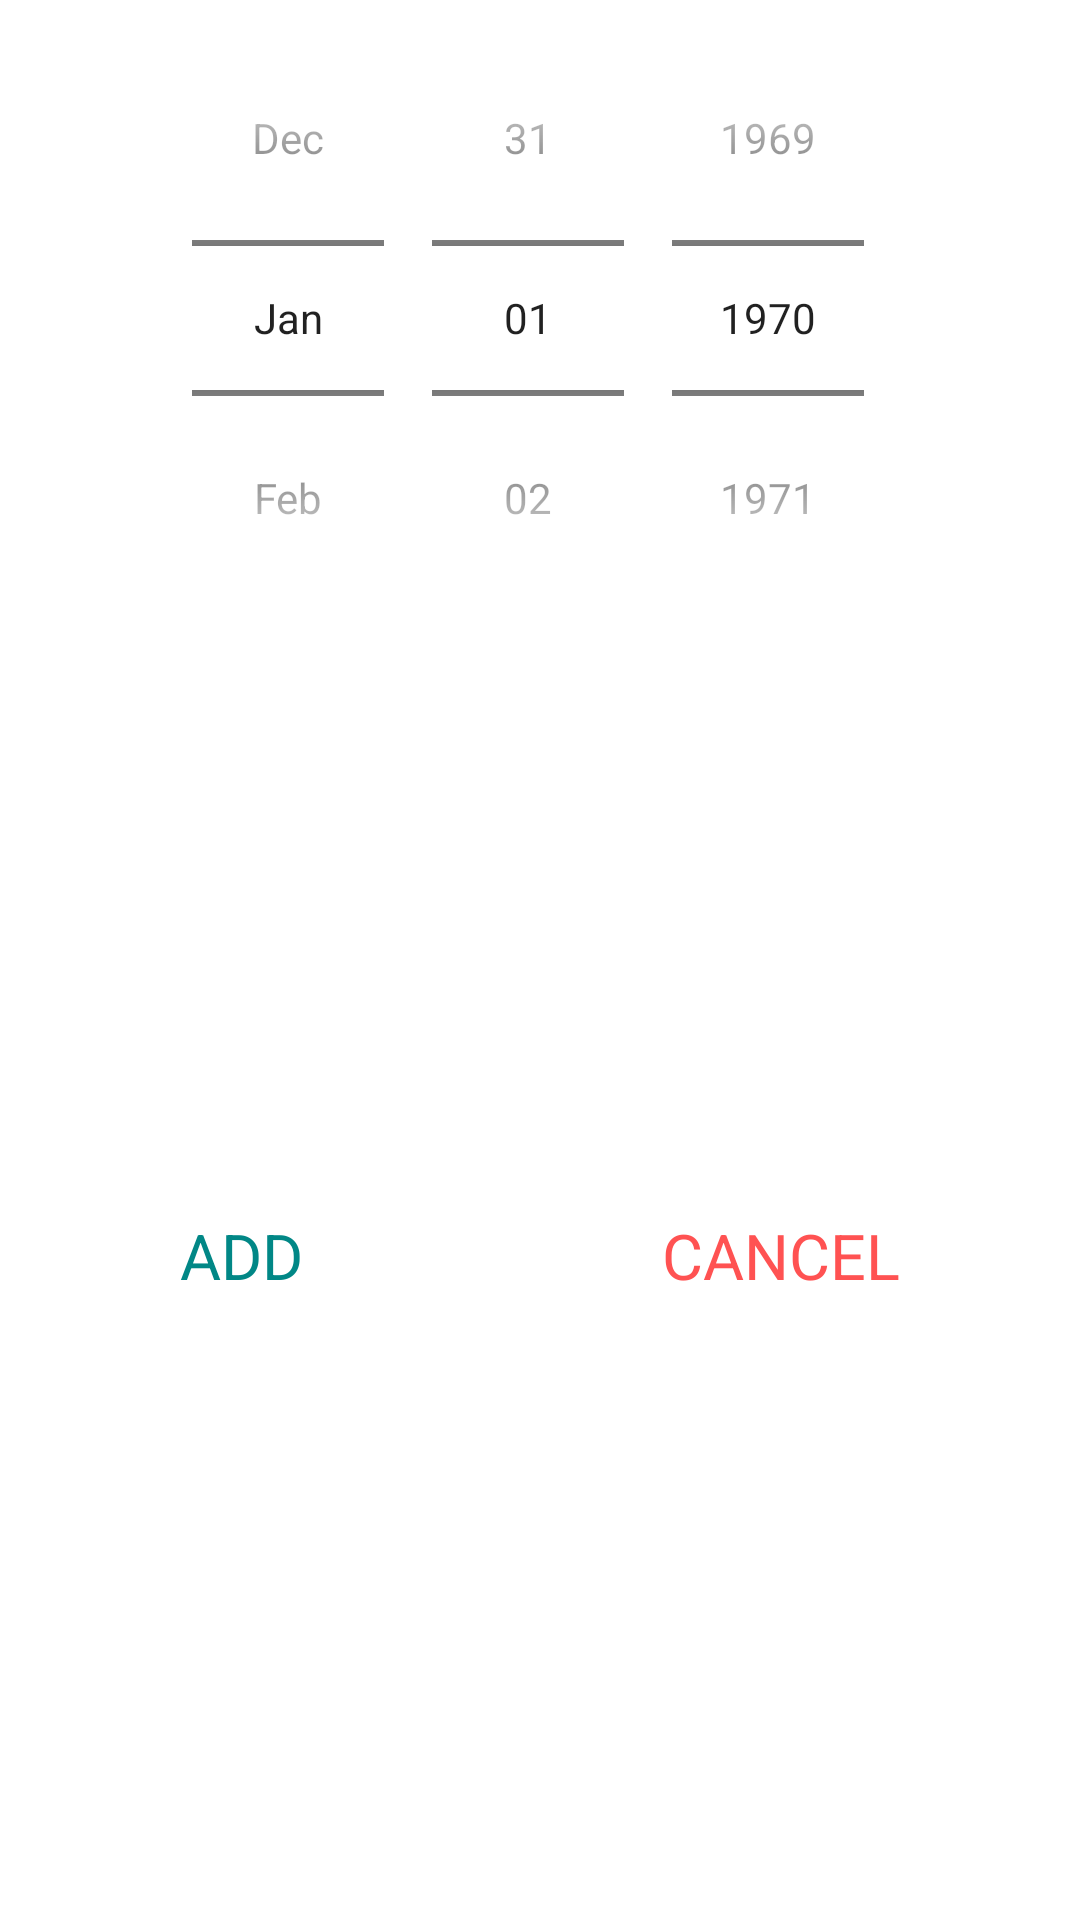

Layout XML and referenced resources for this Android screen:
<!-- AndroidManifest.xml: application theme Theme.SecondFirebase -->
<!-- res/layout/datepicker_custom.xml -->
<?xml version="1.0" encoding="utf-8"?>
<androidx.constraintlayout.widget.ConstraintLayout xmlns:android="http://schemas.android.com/apk/res/android"
    xmlns:app="http://schemas.android.com/apk/res-auto"
    xmlns:tools="http://schemas.android.com/tools"
    android:layout_width="match_parent"
    android:layout_height="wrap_content">

    <DatePicker
        android:id="@+id/date_Picker"
        android:layout_width="match_parent"
        android:layout_height="wrap_content"
        android:calendarViewShown="false"
        android:datePickerMode="spinner"
        app:layout_constraintEnd_toEndOf="parent"
        app:layout_constraintHorizontal_bias="0.5"
        app:layout_constraintStart_toStartOf="parent"
        app:layout_constraintTop_toTopOf="parent" />

    <LinearLayout
        android:layout_width="match_parent"
        android:layout_height="wrap_content"
        android:orientation="horizontal"
        android:layout_marginBottom="15dp"
        app:layout_constraintBottom_toBottomOf="parent"
        app:layout_constraintEnd_toEndOf="parent"
        app:layout_constraintHorizontal_bias="0.5"
        app:layout_constraintStart_toStartOf="parent"
        app:layout_constraintTop_toBottomOf="@id/date_Picker">

        <TextView
            android:id="@+id/AddTxtDia"
            android:layout_width="wrap_content"
            android:layout_height="wrap_content"
            android:layout_weight="1"
            android:text="ADD"
            android:gravity="center"
            android:textColor="@color/teal_700"
            android:textSize="21sp"
            tools:ignore="UsingOnClickInXml" />

        <TextView
            android:id="@+id/CancelTxtDia"
            android:layout_width="wrap_content"
            android:layout_height="wrap_content"
            android:layout_weight="1"
            android:gravity="center"
            android:text="CANCEL"
            android:textColor="@color/red"
            android:textSize="21sp" />
    </LinearLayout>
</androidx.constraintlayout.widget.ConstraintLayout>
<!-- resources referenced by this layout -->
<resources>
  <color name="red">#FF5252</color>
  <color name="teal_700">#FF018786</color>
  <style name="Theme.SecondFirebase" parent="Theme.MaterialComponents.DayNight.NoActionBar">
          
          <item name="colorPrimary">@color/purple_500</item>
          <item name="colorPrimaryVariant">@color/purple_700</item>
          <item name="colorOnPrimary">@color/white</item>
          
          <item name="colorSecondary">@color/teal_200</item>
          <item name="colorSecondaryVariant">@color/teal_700</item>
          <item name="colorOnSecondary">@color/black</item>
          
          <item name="android:statusBarColor" tools:targetApi="l">?attr/colorPrimaryVariant</item>
          
      </style>
  <color name="purple_700">#383345</color>
  <color name="white">#FFFFFFFF</color>
  <color name="teal_200">#FF03DAC5</color>
  <color name="black">#FF000000</color>
  <!-- not gathered from this repository: default colours our renderer supplied (Android Studio template values) -->
  <color name="purple_500">#FF6200EE</color>
</resources>
